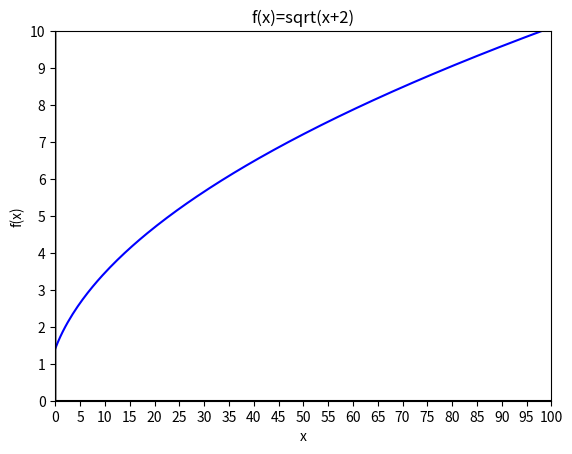

Python code for this plot:
# plot function f(x)=sqrt(x+2)
import numpy as np
import matplotlib.pyplot as plt
import math
beg=0
end=1000
leng=2000
base_axis=np.zeros(leng)
x=np.linspace(beg,end,leng)
y=list()
for i in x:
    y.append(math.sqrt(i+2))

f=np.array(y)

plt.plot(x,f,'b')
plt.plot(x,base_axis,'k')
plt.plot(base_axis,x,'k')
plt.axis([0,100,0,10])

plt.yticks(range(0,11,1))
plt.xticks(range(0,101,5))
plt.title('f(x)=sqrt(x+2)')
plt.ylabel('f(x)')
plt.xlabel('x')
plt.show()
    
